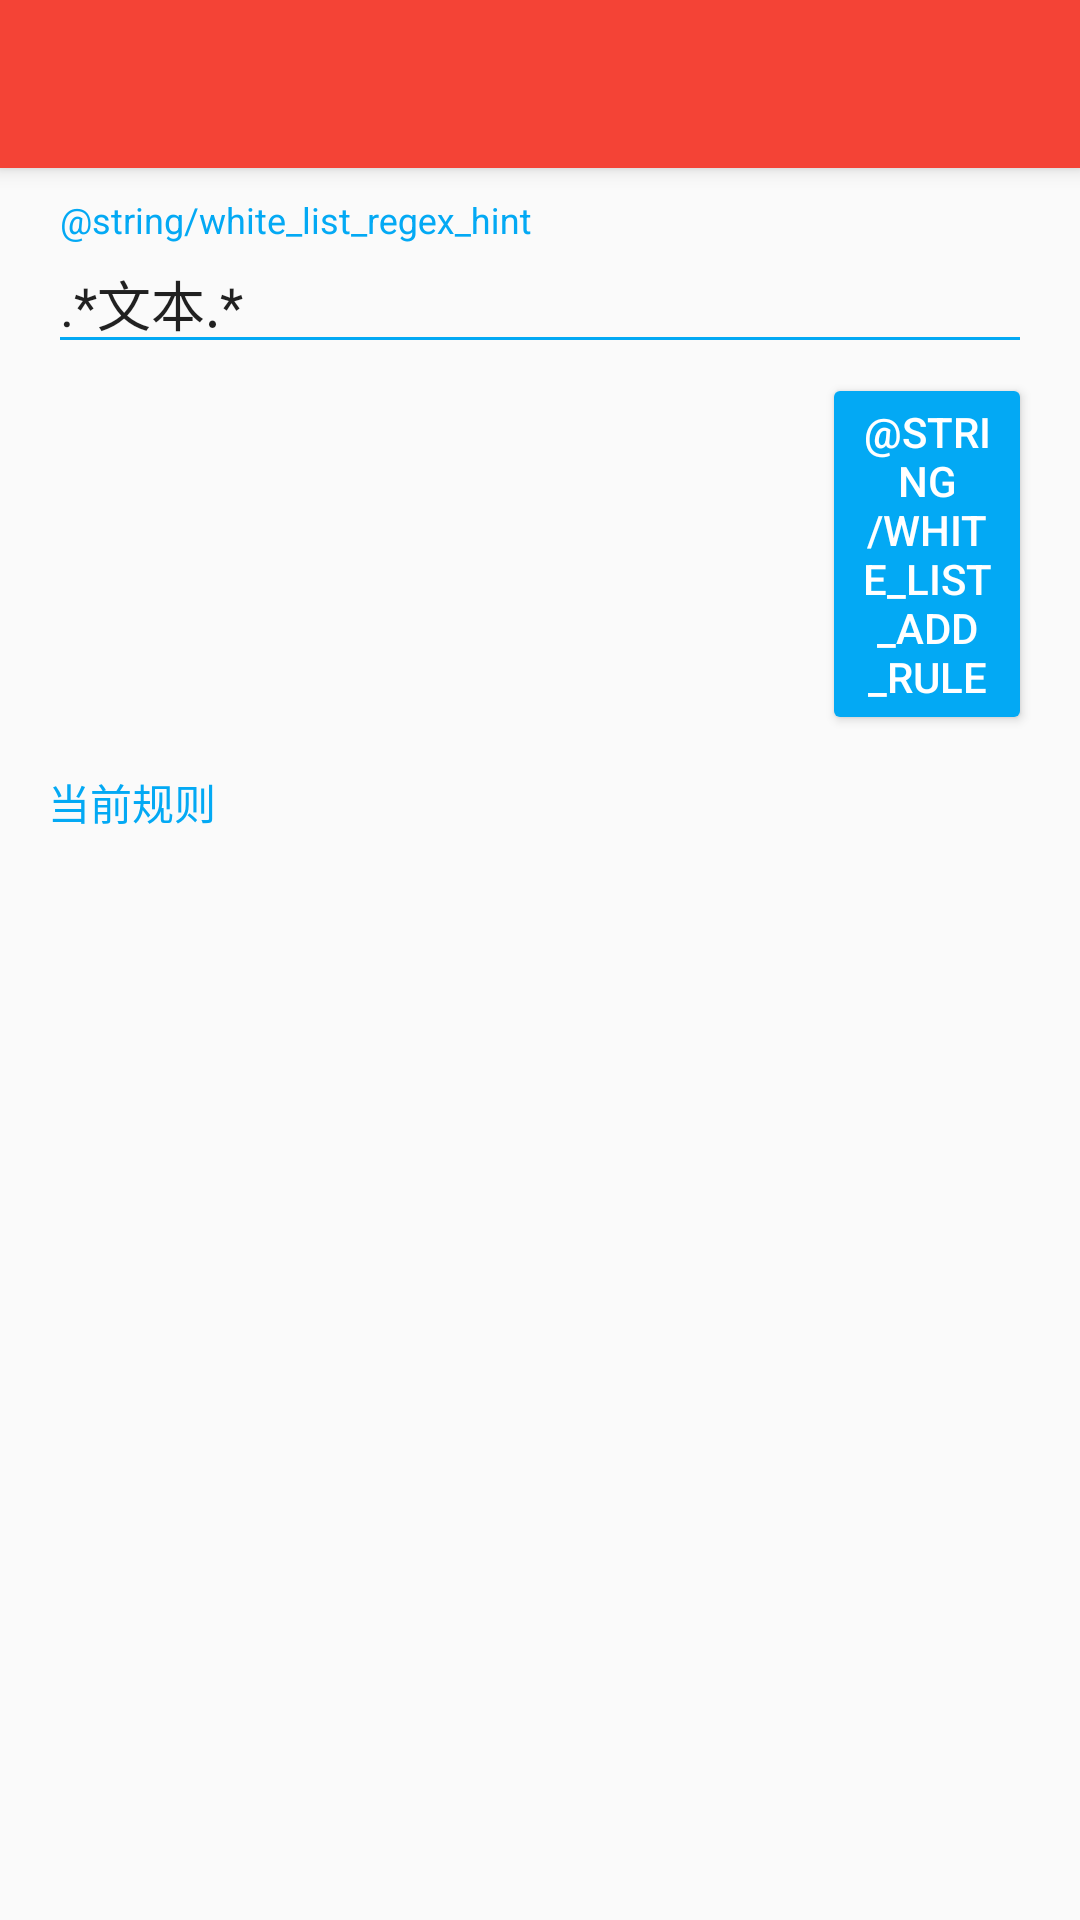

This screen was rendered from an Android layout file. Write that file and the resources it references.
<!-- AndroidManifest.xml: application theme AppTheme -->
<!-- res/layout/activity_per_app_white_list.xml -->
<?xml version="1.0" encoding="utf-8"?>
<android.support.design.widget.CoordinatorLayout
    xmlns:android="http://schemas.android.com/apk/res/android"
    xmlns:app="http://schemas.android.com/apk/res-auto"
    xmlns:tools="http://schemas.android.com/tools"
    android:layout_width="match_parent"
    android:layout_height="match_parent"
    android:fitsSystemWindows="true"
    tools:context="com.rong.xposed.headsoff.PerAppWhiteList">

    <android.support.design.widget.AppBarLayout
        android:layout_width="match_parent"
        android:layout_height="wrap_content"
        android:theme="@style/AppTheme.AppBarOverlay">

        <android.support.v7.widget.Toolbar
            android:id="@+id/toolbar"
            android:layout_width="match_parent"
            android:layout_height="?attr/actionBarSize"
            android:background="?attr/colorPrimary"
            app:popupTheme="@style/AppTheme.PopupOverlay"/>

    </android.support.design.widget.AppBarLayout>

    <include layout="@layout/content_per_app_white_list"/>

</android.support.design.widget.CoordinatorLayout>
<!-- res/layout/content_per_app_white_list.xml (included above) -->
<?xml version="1.0" encoding="utf-8"?>
<LinearLayout
    xmlns:android="http://schemas.android.com/apk/res/android"
    xmlns:app="http://schemas.android.com/apk/res-auto"
    xmlns:tools="http://schemas.android.com/tools"
    android:layout_width="match_parent"
    android:layout_height="match_parent"
    android:orientation="vertical"
    android:paddingBottom="8dp"
    android:paddingTop="8dp"
    app:layout_behavior="@string/appbar_scrolling_view_behavior"
    tools:context="com.rong.xposed.headsoff.PerAppWhiteList"
    tools:showIn="@layout/activity_per_app_white_list">

    <android.support.design.widget.TextInputLayout
        android:id="@+id/edit_layout"
        android:layout_width="match_parent"
        android:layout_height="wrap_content"
        android:layout_marginBottom="3dp"
        android:layout_marginStart="16dp"
        android:layout_marginEnd="16dp"
        android:layout_marginTop="3dp"
        android:textColorHint="@color/colorAccent">

        
        
        <android.support.v7.widget.AppCompatEditText
            android:id="@+id/edit_regex"
            android:layout_width="match_parent"
            android:layout_height="wrap_content"
            android:hint="@string/white_list_regex_hint"
            android:selectAllOnFocus="true"
            android:inputType="text|textNoSuggestions|textMultiLine"
            android:textSize="18sp"
            android:imeOptions="actionDone"
            android:gravity="start"
            android:backgroundTint="@color/colorAccent"
            tools:text=".*文本.*"/>

    </android.support.design.widget.TextInputLayout>

    <android.support.v7.widget.AppCompatButton
        android:id="@+id/btn_add"
        android:layout_width="70dp"
        android:layout_height="wrap_content"
        android:layout_gravity="end"
        android:layout_marginEnd="16dp"
        android:text="@string/white_list_add_rule"
        tools:text="Add"
        android:backgroundTint="@color/colorAccent"
        android:textColor="@android:color/white"/>

    <TextView
        android:layout_width="match_parent"
        android:layout_height="wrap_content"
        android:layout_marginTop="12dp"
        android:layout_marginStart="16dp"
        android:layout_marginEnd="16dp"
        android:textColor="@color/colorAccent"
        android:text="@string/white_list_regex_list"/>

    <android.support.v7.widget.RecyclerView
        android:id="@+id/regex_list"
        android:layout_width="match_parent"
        android:layout_height="match_parent"
        android:layout_marginTop="5dp"
        android:scrollbarStyle="outsideOverlay"
        android:scrollbars="vertical"/>

</LinearLayout>
<!-- resources referenced by this layout -->
<resources>
  <color name="colorAccent">#03A9F4</color>
  <string name="white_list_regex_list">当前规则</string>
  <style name="AppTheme.AppBarOverlay" parent="ThemeOverlay.AppCompat.Dark.ActionBar" />
  <style name="AppTheme.PopupOverlay" parent="ThemeOverlay.AppCompat.Light" />
  <style name="AppTheme" parent="Theme.AppCompat.Light.DarkActionBar">
  
          <item name="colorPrimary">@color/colorPrimary</item>
          <item name="colorPrimaryDark">@color/colorPrimaryDark</item>
          <item name="colorAccent">@color/colorAccent</item>
  
          <item name="packageListItemDivider">@drawable/package_list_divider</item>
      </style>
  <color name="colorPrimary">#F44336</color>
  <color name="colorPrimaryDark">#D32F2F</color>
  <!-- drawable package_list_divider (drawable) -->
  <?xml version="1.0" encoding="utf-8"?>
  <shape xmlns:android="http://schemas.android.com/apk/res/android"
         android:shape="rectangle">
  
      <solid
          android:color="@android:color/transparent" />
      
      
      
      
      
  
      <size android:height="10dp"/>
  
  </shape>
</resources>
